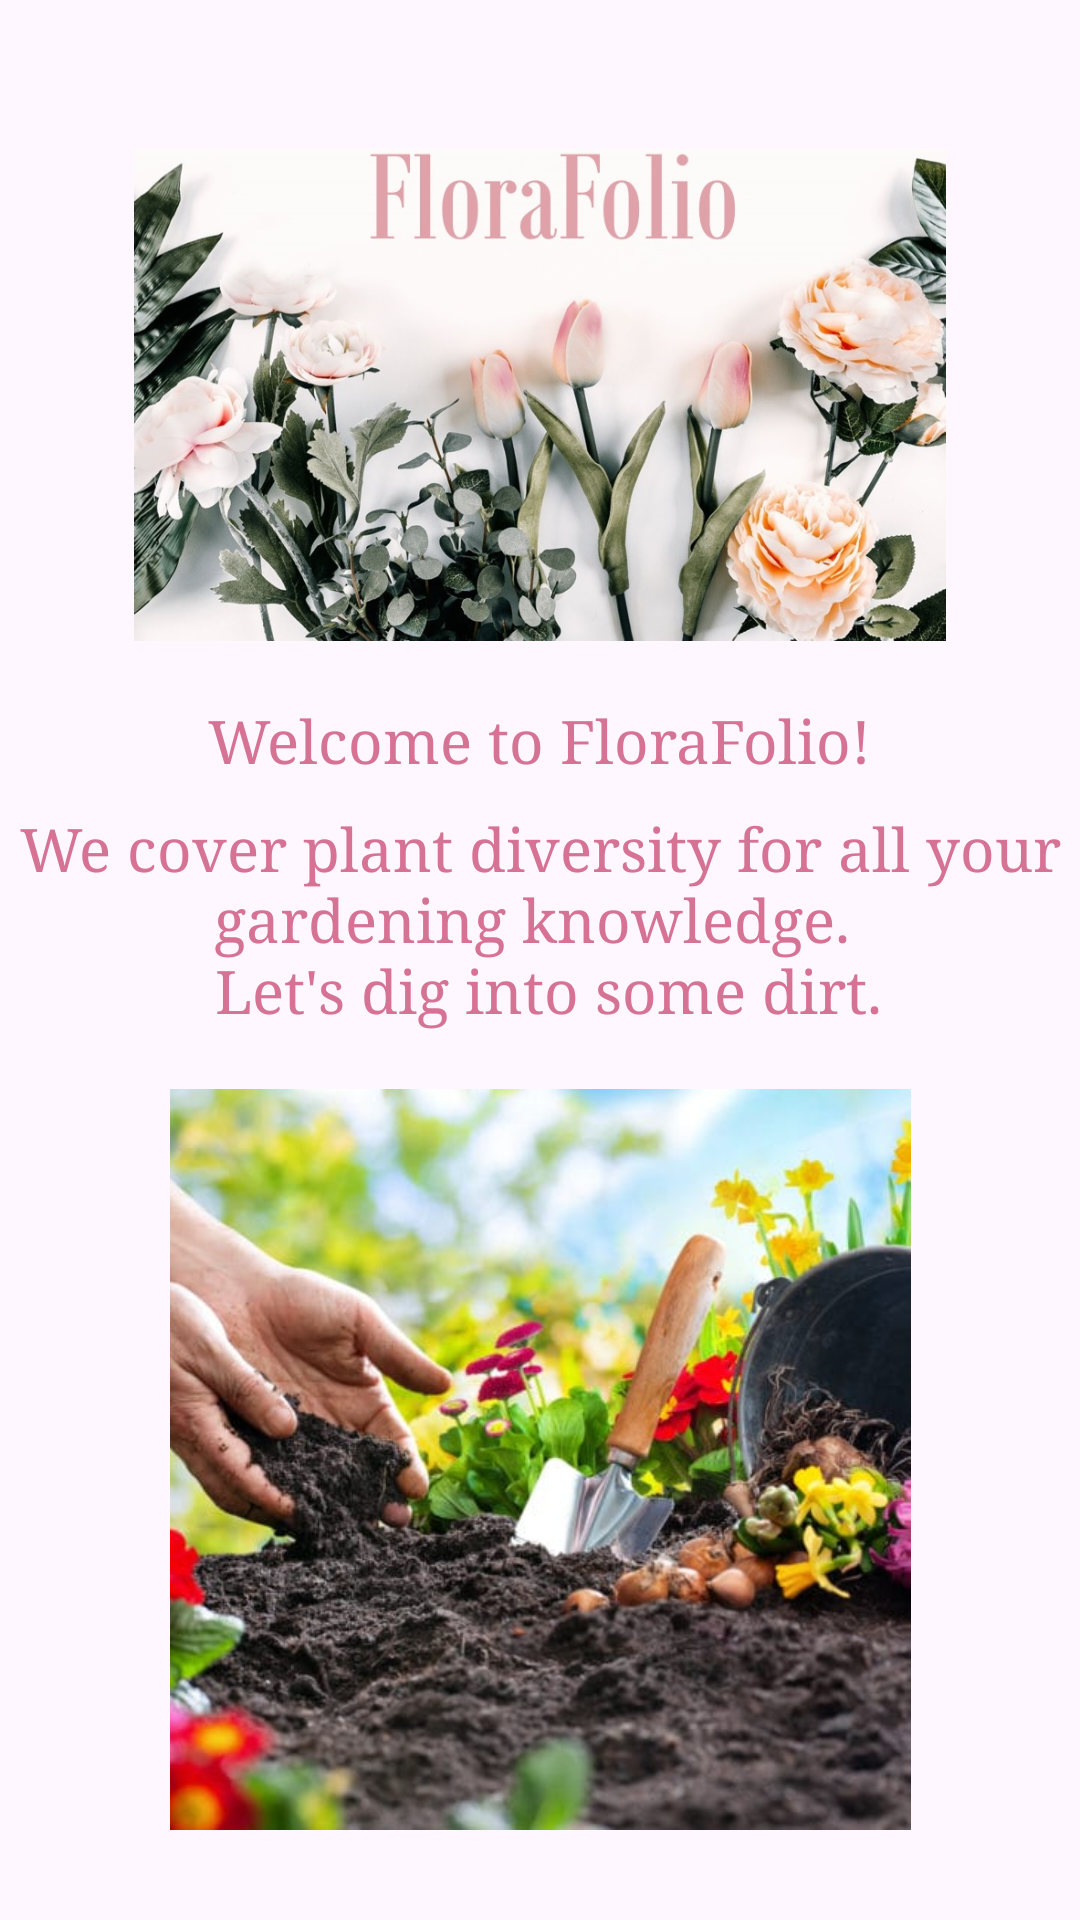

This screen was rendered from an Android layout file. Write that file and the resources it references.
<!-- AndroidManifest.xml: application theme Theme.FloraFolio -->
<!-- res/layout/fragment_home.xml -->
<?xml version="1.0" encoding="utf-8"?>
<androidx.drawerlayout.widget.DrawerLayout
    xmlns:android="http://schemas.android.com/apk/res/android"
    xmlns:tools="http://schemas.android.com/tools"
    android:id="@+id/drawer_layout"
    android:layout_width="match_parent"
    android:layout_height="match_parent"
    tools:context=".HomeFragment">
    <FrameLayout
        android:id="@+id/fragment_container"
        android:layout_width="match_parent"
        android:layout_height="match_parent">
    <LinearLayout
        android:layout_width="match_parent"
        android:layout_height="match_parent"
        android:orientation="vertical"
        android:gravity="center">

        <ImageView
            android:id="@+id/logo"
            android:layout_width="match_parent"
            android:layout_height="164dp"
            android:layout_marginTop="20dp"
            android:src="@drawable/flogo" />

        <TextView
            android:layout_width="wrap_content"
            android:layout_height="wrap_content"
            android:layout_marginTop="20dp"
            android:fontFamily="serif"
            android:gravity="center_horizontal"
            android:text="@string/welcome"
            android:textColor="@color/light_pink"
            android:textSize="20sp" />

        <TextView
            android:layout_width="wrap_content"
            android:layout_height="wrap_content"
            android:layout_marginTop="10dp"
            android:fontFamily="serif"
            android:gravity="center_horizontal"
            android:text="@string/intro"
            android:textColor="@color/light_pink"
            android:textSize="20sp" />

        <ImageView
            android:id="@+id/imageView4"
            android:layout_width="314dp"
            android:layout_height="247dp"
            android:layout_gravity="center_horizontal"
            android:layout_marginTop="20dp"
            android:src="@drawable/garden" />
    </LinearLayout>
    </FrameLayout>
</androidx.drawerlayout.widget.DrawerLayout>
<!-- resources referenced by this layout -->
<resources>
  <color name="light_pink">#D67293</color>
  <!-- drawable flogo: jpg bitmap (drawable, 156487 bytes) -->
  <!-- drawable garden: jpg bitmap (drawable, 47814 bytes) -->
  <string name="intro">We cover plant diversity for all your gardening knowledge. \n Let\'s dig into some dirt.</string>
  <string name="welcome">Welcome to FloraFolio!</string>
  <style name="Theme.FloraFolio" parent="Base.Theme.FloraFolio" />
  <style name="Base.Theme.FloraFolio" parent="Theme.Material3.DayNight.NoActionBar">
          <item name="colorPrimary">@color/light_pink</item></style>
</resources>
